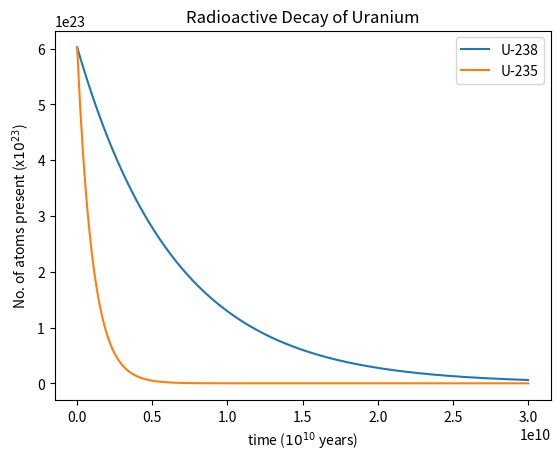

Source code (Python):
import matplotlib.pyplot as plt
import numpy as np

# initial amount of active substance, same for all in this scenario:
n_0 = 6.023e23

# Radioactive decay constants (1/y) for each element:
decay_u238 = 1.54e-10
decay_u235 = 9.72e-10

t = np.linspace(0,3e10,500) # years

# Remnants after a certain time (t):

n2 = n_0 * np.exp(-decay_u238 * t)
n3 = n_0 * np.exp(-decay_u235 * t)

fig, ax = plt.subplots()

ax.plot(t, n2, label="U-238")
ax.plot(t, n3, label="U-235")
ax.legend()

plt.title("Radioactive Decay of Uranium")
plt.xlabel("time ($10^{10}$ years)")
plt.ylabel("No. of atoms present (x$10^{23}$)")
plt.show()
